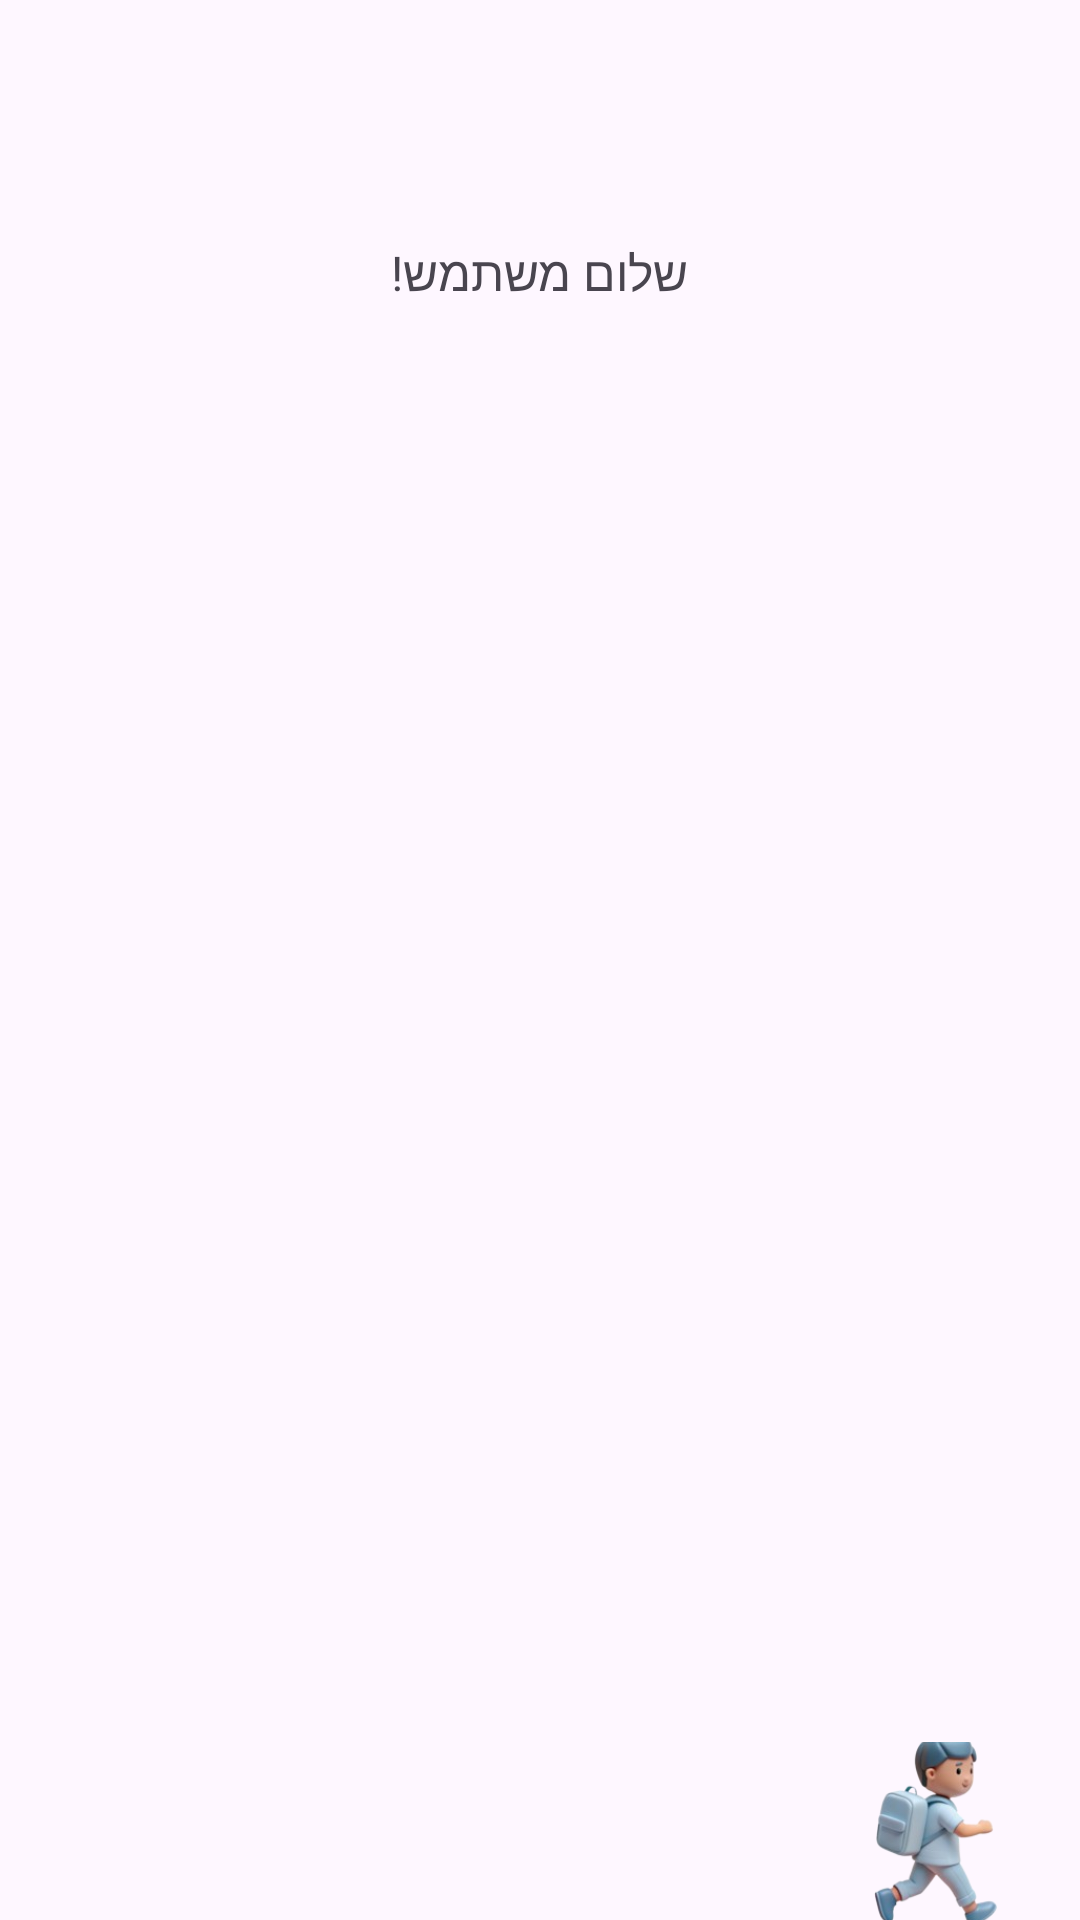

Android layout source for this screen:
<!-- AndroidManifest.xml: application theme Theme.ShiranApp -->
<!-- res/layout/activity_main.xml -->
<?xml version="1.0" encoding="utf-8"?>
<LinearLayout xmlns:android="http://schemas.android.com/apk/res/android"
    xmlns:app="http://schemas.android.com/apk/res-auto"
    xmlns:tools="http://schemas.android.com/tools"
    android:layout_width="match_parent"
    android:layout_height="match_parent"
    tools:context=".MainActivity"
    android:orientation="vertical"

    android:background="@drawable/bcgrndd5">

    <TextView
        android:layout_marginTop="80dp"
        android:id="@+id/welcomeText"
        android:layout_width="wrap_content"
        android:layout_height="wrap_content"
        android:text="שלום משתמש!"
        android:textSize="16sp"
        android:fontFamily="@font/rubik"
        android:layout_gravity="center"

       />


    <Button
        android:id="@+id/button"
        android:layout_width="match_parent"
        android:layout_height="106dp"
        android:layout_marginTop="110dp"
        android:background="@android:color/transparent"
        android:text=" "


        />

    <LinearLayout
        android:layout_width="wrap_content"
        android:layout_height="wrap_content"
        android:layout_gravity="center"
        android:orientation="horizontal"
        >

        <Button
            android:id="@+id/button5"
            android:layout_width="131dp"
            android:layout_height="123dp"
            android:layout_marginTop="10dp"
            android:layout_marginBottom="10dp"
            android:background="@android:color/transparent"
            android:text=""


            />

        <Button
            android:id="@+id/button2"
            android:layout_width="120dp"
            android:layout_height="118dp"
            android:layout_marginTop="10dp"
            android:background="@android:color/transparent"
            android:text="  " />



</LinearLayout>

    <Button
        android:id="@+id/button4"
        android:layout_width="match_parent"
        android:layout_height="120dp"
        android:background="@android:color/transparent"
        android:text="   " />


<LinearLayout
    android:layout_width="wrap_content"
    android:layout_height="wrap_content"
    android:layout_gravity="center"
    android:orientation="horizontal"
    >


    <Button
        android:id="@+id/txtToSpeech"
        android:layout_width="75dp"
        android:layout_height="94dp"
        android:layout_marginRight="60dp"
        android:background="@android:color/transparent"
        android:gravity="left"
        android:text=" " />



    <ImageView
        android:id="@+id/logo"
        android:layout_width="90dp"
        android:layout_height="100dp"
        android:src="@drawable/logonote"
        android:layout_marginRight="40dp"
     />

    <ImageView

        android:id="@+id/kid"
        android:layout_width="70dp"
        android:layout_height="70dp"
        android:layout_gravity="center"
        android:src="@drawable/kid"
       />
</LinearLayout>


</LinearLayout>
<!-- resources referenced by this layout -->
<resources>
  <!-- drawable kid: png bitmap (drawable, 33280 bytes) -->
  <style name="Theme.ShiranApp" parent="Base.Theme.ShiranApp" />
  <style name="Base.Theme.ShiranApp" parent="Theme.Material3.DayNight">
          
          
  
      </style>
</resources>
